Image classification data set "dataset_unificado" (Portant346/maze_solver_model_comparison on GitHub). Class labels (9): arrow left, arrow right, arrow up, cross, free path, goal, wall, wall left, wall right.

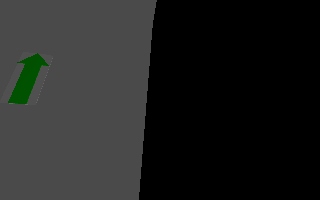
Label: wall right

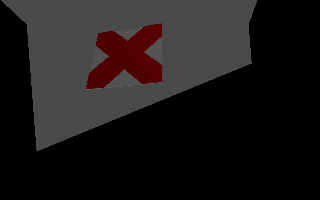
Label: cross

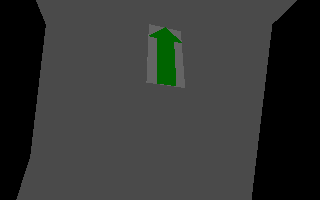
Label: arrow up

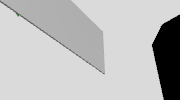
Label: free path

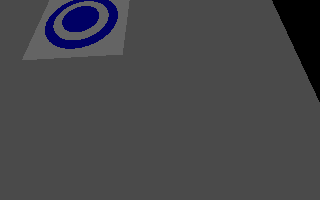
Label: goal

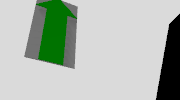
Label: arrow up
